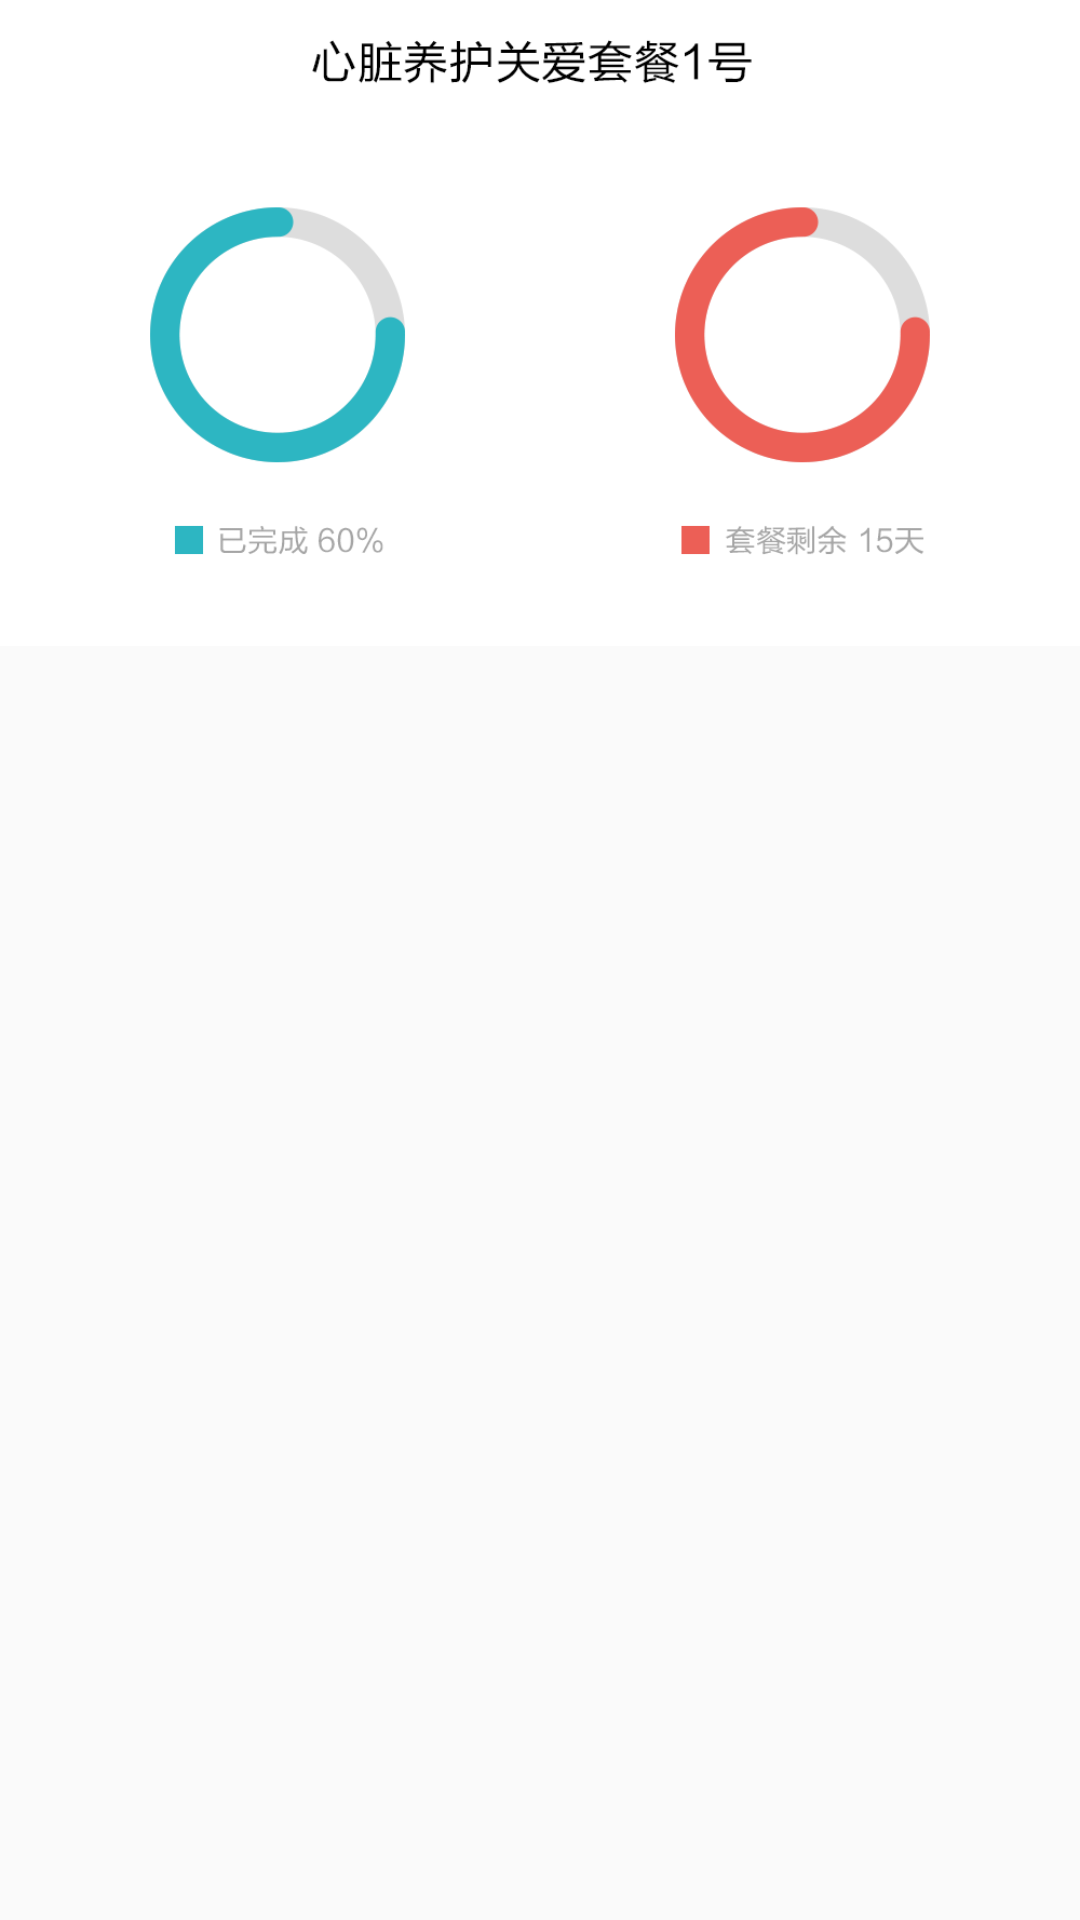

This screen was rendered from an Android layout file. Write that file and the resources it references.
<!-- AndroidManifest.xml: application theme AppTheme -->
<!-- res/layout/activity_plan.xml -->
<?xml version="1.0" encoding="utf-8"?>
<android.support.constraint.ConstraintLayout xmlns:android="http://schemas.android.com/apk/res/android"
    xmlns:app="http://schemas.android.com/apk/res-auto"
    xmlns:tools="http://schemas.android.com/tools"
    android:layout_width="match_parent"
    android:layout_height="match_parent"
    tools:context=".activity.PlanActivity">

    <LinearLayout
        android:layout_width="match_parent"
        android:layout_height="wrap_content"
        android:orientation="vertical"
        tools:layout_editor_absoluteX="0dp"
        tools:layout_editor_absoluteY="0dp">

        <FrameLayout
            android:layout_width="match_parent"
            android:layout_height="wrap_content">

            <ImageView
                android:id="@+id/imgview_heart_plan_main"
                android:layout_width="wrap_content"
                android:layout_height="@dimen/heart_plan_img_size"
                android:scaleType="fitStart"
                app:srcCompat="@drawable/heart_plan_main" />
        </FrameLayout>

        <LinearLayout
            android:layout_width="match_parent"
            android:layout_height="match_parent"
            android:layout_marginTop="20dp"
            android:orientation="vertical">

            <android.support.v7.widget.RecyclerView
                android:id="@+id/plan_other_recyclerview"
                android:layout_width="match_parent"
                android:layout_height="match_parent"
                android:layout_weight="1">

            </android.support.v7.widget.RecyclerView>

        </LinearLayout>

    </LinearLayout>
</android.support.constraint.ConstraintLayout>
<!-- resources referenced by this layout -->
<resources>
  <dimen name="heart_plan_img_size">250dp</dimen>
  <!-- drawable heart_plan_main: png bitmap (drawable, 36871 bytes) -->
  <style name="AppTheme" parent="Theme.AppCompat.Light.DarkActionBar">
          
          <item name="colorPrimary">@color/colorPrimary</item>
          <item name="colorPrimaryDark">@color/colorPrimaryDark</item>
          <item name="colorAccent">@color/colorAccent</item>
      </style>
  <color name="colorPrimary">#5FAA50</color>
  <color name="colorPrimaryDark">#3F8A30</color>
  <color name="colorAccent">#FF4081</color>
</resources>
